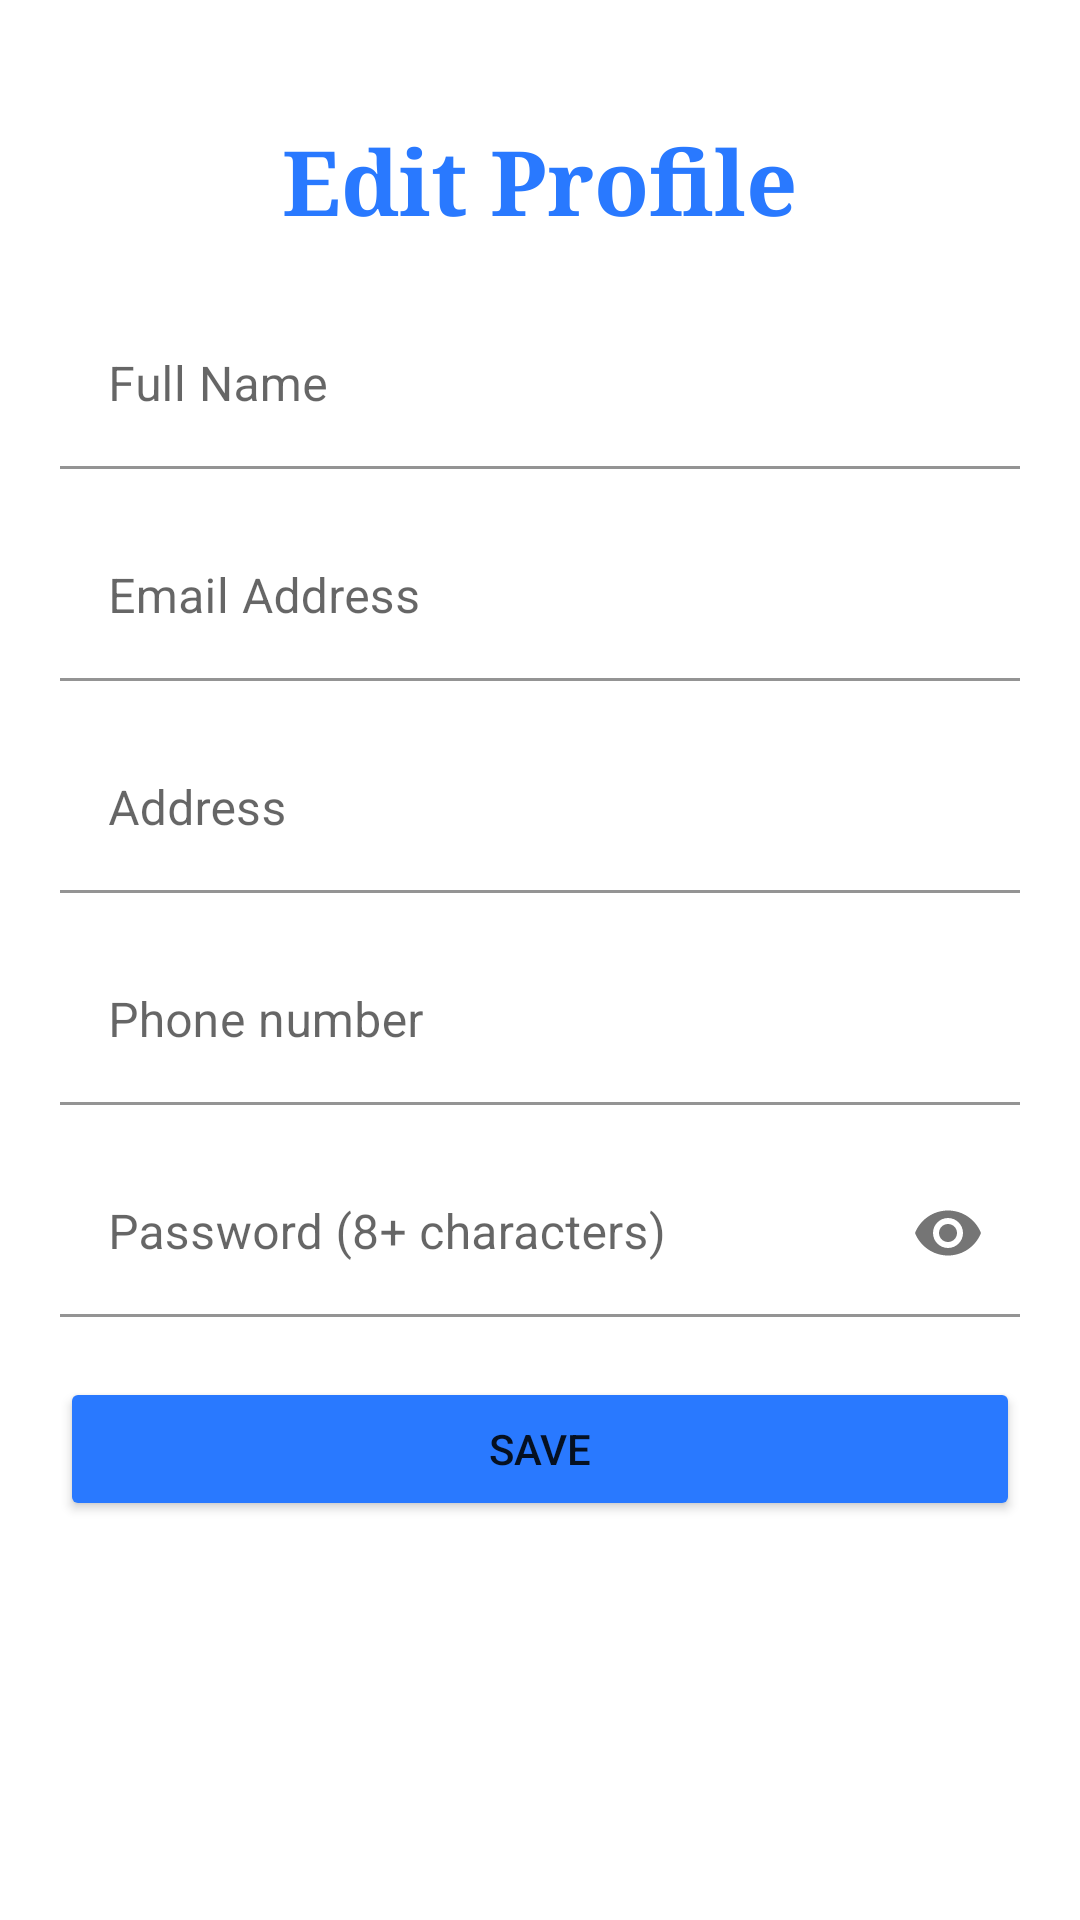

Produce the Android XML layout that renders to this screen, including the resource entries it uses.
<!-- AndroidManifest.xml: application theme Theme.ProjectII -->
<!-- res/layout/fragment_learner_edit_profile.xml -->
<?xml version="1.0" encoding="utf-8"?>
<LinearLayout xmlns:android="http://schemas.android.com/apk/res/android"
    android:layout_width="match_parent"
    android:layout_height="match_parent"
    xmlns:app="http://schemas.android.com/apk/res-auto"
    android:layout_margin="15dp"
    android:orientation="vertical">

    <TextView
        android:layout_width="wrap_content"
        android:layout_height="wrap_content"
        android:layout_gravity="center"
        android:layout_marginTop="40dp"
        android:fontFamily="serif"
        android:text="Edit Profile"
        android:textColor="@color/theme_color"
        android:textSize="30dp"
        android:textStyle="bold" />

    <com.google.android.material.textfield.TextInputLayout
        android:layout_width="match_parent"
        android:layout_height="wrap_content"
        app:boxBackgroundColor="@color/white">
        <EditText
            android:id="@+id/fullname"
            android:layout_width="match_parent"
            android:layout_height="wrap_content"
            android:layout_marginTop="20dp"
            android:layout_marginHorizontal="20dp"
            android:hint="Full Name"
            android:maxLength="30"
            android:inputType="textPersonName|textCapWords" />
    </com.google.android.material.textfield.TextInputLayout>

    <com.google.android.material.textfield.TextInputLayout
        android:layout_width="match_parent"
        android:layout_height="wrap_content"
        app:boxBackgroundColor="@color/white">
        <EditText
            android:id="@+id/email"
            android:layout_width="match_parent"
            android:layout_height="wrap_content"
            android:layout_marginTop="15dp"
            android:layout_marginHorizontal="20dp"
            android:hint="Email Address"
            android:inputType="textEmailAddress" />
    </com.google.android.material.textfield.TextInputLayout>

    <com.google.android.material.textfield.TextInputLayout
        android:layout_width="match_parent"
        android:layout_height="wrap_content"
        app:boxBackgroundColor="@color/white">
        <EditText
            android:id="@+id/address"
            android:layout_width="match_parent"
            android:layout_height="wrap_content"
            android:layout_marginTop="15dp"
            android:layout_marginHorizontal="20dp"
            android:hint="Address"
            android:maxLength="70"
            android:inputType="textCapWords" />
    </com.google.android.material.textfield.TextInputLayout>

    <com.google.android.material.textfield.TextInputLayout
        android:layout_width="match_parent"
        android:layout_height="wrap_content"
        app:boxBackgroundColor="@color/white">
        <EditText
            android:id="@+id/phone"
            android:layout_width="match_parent"
            android:layout_height="wrap_content"
            android:layout_marginTop="15dp"
            android:layout_marginHorizontal="20dp"
            android:hint="Phone number"
            android:inputType="numberSigned"
            android:maxLength="10" />
    </com.google.android.material.textfield.TextInputLayout>

    <com.google.android.material.textfield.TextInputLayout
        xmlns:app="http://schemas.android.com/apk/res-auto"
        android:layout_width="match_parent"
        android:layout_height="wrap_content"
        app:boxBackgroundColor="@color/white"
        app:passwordToggleEnabled="true">
        <com.google.android.material.textfield.TextInputEditText
            android:id="@+id/password"
            android:layout_width="match_parent"
            android:layout_height="wrap_content"
            android:layout_marginTop="15dp"
            android:layout_marginHorizontal="20dp"
            android:hint="Password (8+ characters)"
            android:maxLength="20"
            android:inputType="textPassword"
            />
    </com.google.android.material.textfield.TextInputLayout>

    <Button
        android:id="@+id/btn_edit"
        android:layout_width="match_parent"
        android:layout_height="wrap_content"
        android:layout_marginVertical="20dp"
        android:layout_marginHorizontal="20dp"
        android:backgroundTint="@color/theme_color"
        android:text="SAVE"
        android:textAllCaps="false"/>
</LinearLayout>
<!-- resources referenced by this layout -->
<resources>
  <color name="theme_color">#2979FF</color>
  <color name="white">#FFFFFFFF</color>
  <style name="Theme.ProjectII" parent="Theme.MaterialComponents.DayNight.NoActionBar">
          
          <item name="colorPrimary">@color/theme_color</item>
          <item name="colorPrimaryVariant">@color/theme_back</item>
          <item name="colorOnPrimary">@color/white</item>
          
          <item name="colorSecondary">@color/sec_color</item>
          <item name="colorSecondaryVariant">@color/sec_color_variant</item>
          <item name="colorOnSecondary">@color/black</item>
          
          <item name="android:statusBarColor" tools:targetApi="l">?attr/colorPrimaryVariant</item>
          
      </style>
  <color name="theme_back">#0000ff</color>
  <color name="sec_color">#00B0FF</color>
  <color name="sec_color_variant">#00E5FF</color>
  <color name="black">#FF000000</color>
</resources>
